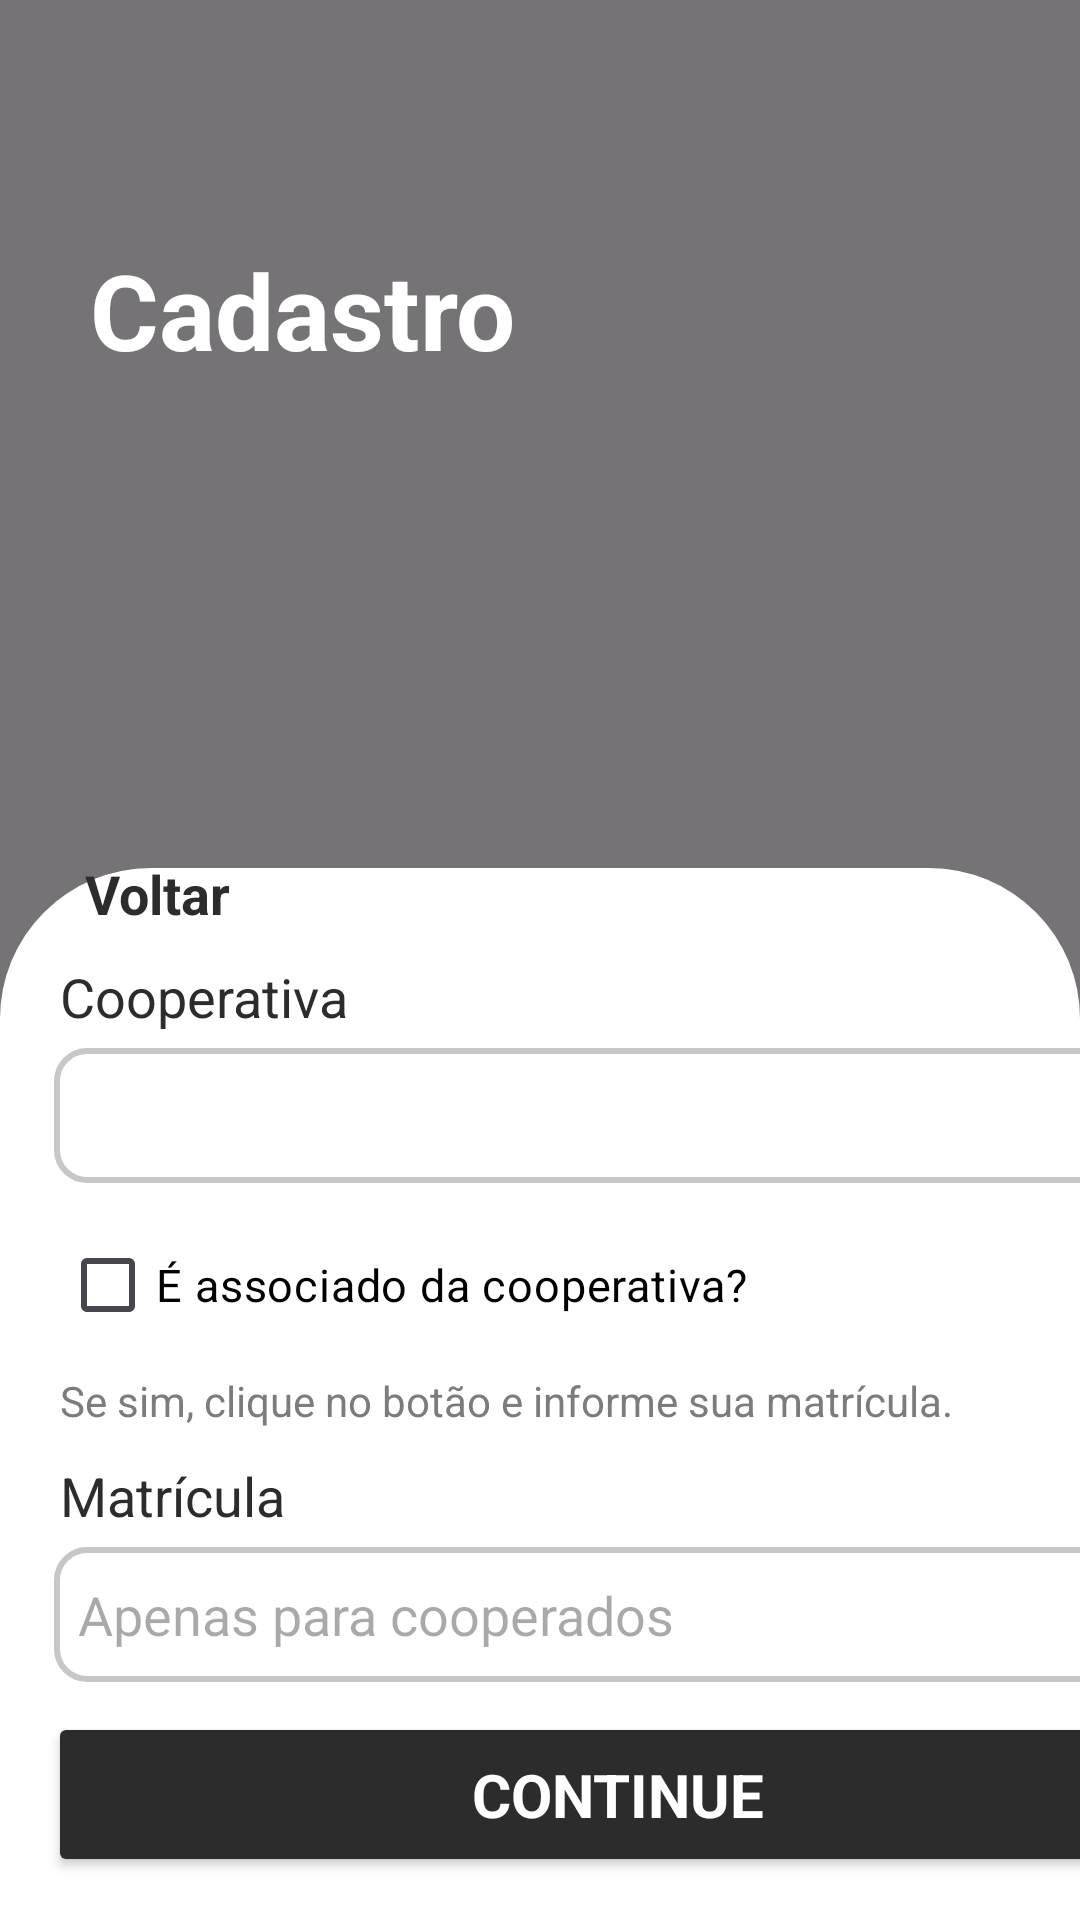

Here is an Android app screen rendered from its layout file. Give the layout XML and the strings, colors and styles it references.
<!-- AndroidManifest.xml: application theme Theme.Login -->
<!-- res/layout/fragment_tela_cadastro_3.xml -->
<?xml version="1.0" encoding="utf-8"?>
<androidx.constraintlayout.widget.ConstraintLayout
    xmlns:android="http://schemas.android.com/apk/res/android"
    xmlns:app="http://schemas.android.com/apk/res-auto"
    xmlns:tools="http://schemas.android.com/tools"
    android:id="@+id/main"
    android:layout_width="match_parent"
    android:layout_height="match_parent"
    tools:context=".TelaCadastro3Fragment">

    <FrameLayout
        android:id="@+id/frame1"
        android:layout_width="match_parent"
        android:layout_height="match_parent"
        app:layout_constraintTop_toTopOf="parent"
        app:layout_constraintBottom_toBottomOf="parent"
        app:layout_constraintLeft_toLeftOf="parent"
        app:layout_constraintRight_toRightOf="parent">

        <ImageView
            android:id="@+id/bg_img"
            android:layout_width="match_parent"
            android:layout_height="match_parent"
            android:background="@drawable/img_fundo"/>

        <View
            android:id="@+id/sombra"
            android:layout_width="match_parent"
            android:layout_height="match_parent"
            android:background="#88000000"/>
    </FrameLayout>

    <TextView
        android:id="@+id/titulo"
        android:layout_width="match_parent"
        android:layout_height="wrap_content"
        android:text="@string/cadastro"
        android:textSize="35sp"
        android:textColor="@color/white"
        android:textStyle="bold"
        android:fontFamily="sans-serif"
        android:layout_marginStart="30dp"
        android:layout_marginTop="80dp"
        app:layout_constraintTop_toTopOf="parent"
        app:layout_constraintLeft_toLeftOf="parent"
        app:layout_constraintRight_toRightOf="parent"/>

    <FrameLayout
        android:id="@+id/frame2"
        android:layout_width="match_parent"
        android:layout_height="wrap_content"
        app:layout_constraintBottom_toBottomOf="parent"
        app:layout_constraintLeft_toLeftOf="parent"
        app:layout_constraintRight_toRightOf="parent">

        <ImageView
            android:id="@+id/caixa_flut"
            android:layout_width="match_parent"
            android:layout_height="wrap_content"
            android:src="@drawable/caixa_flutuante"
            android:layout_marginBottom="-120dp"/>

        <LinearLayout
            android:id="@+id/linear1"
            android:layout_width="match_parent"
            android:layout_height="wrap_content"
            android:orientation="vertical">

            <LinearLayout
                android:layout_width="match_parent"
                android:layout_height="wrap_content"
                android:orientation="horizontal">

                <ImageButton
                    android:id="@+id/bt_voltar"
                    android:layout_width="wrap_content"
                    android:layout_height="wrap_content"
                    android:src="@drawable/bt_return"
                    android:background="@null"
                    android:layout_marginStart="40dp"
                    android:layout_marginTop="30dp"/>

                <TextView
                    android:layout_width="wrap_content"
                    android:layout_height="wrap_content"
                    android:text="@string/voltar"
                    android:textSize="18sp"
                    android:textColor="@color/botoes"
                    android:textStyle="bold"
                    android:layout_marginTop="38dp"
                    android:layout_marginStart="-12dp"/>
            </LinearLayout>

            <TextView
                android:layout_width="wrap_content"
                android:layout_height="wrap_content"
                android:text="@string/coop"
                android:textSize="18sp"
                android:textColor="@color/botoes"
                android:layout_marginTop="10dp"
                android:layout_marginStart="20dp"/>

            <Spinner
                android:id="@+id/cx_coop"
                android:layout_width="380dp"
                android:layout_height="45dp"
                android:layout_marginTop="5dp"
                android:layout_marginStart="18dp"
                android:background="@drawable/bg_caixastxt"
                android:popupBackground="@android:color/white"
                android:spinnerMode="dropdown" />


            <CheckBox
                android:id="@+id/checkAssociado"
                android:layout_width="wrap_content"
                android:layout_height="wrap_content"
                android:text="@string/associado"
                android:textSize="15sp"
                android:textColor="@color/black"
                android:layout_marginStart="20dp"
                android:layout_marginTop="10dp"/>

            <TextView
                android:layout_width="wrap_content"
                android:layout_height="wrap_content"
                android:text="@string/positivo"
                android:textColor="@color/checkbox"
                android:layout_marginStart="20dp"
                android:layout_marginTop="5dp"/>

            <TextView
                android:layout_width="wrap_content"
                android:layout_height="wrap_content"
                android:text="@string/matricula"
                android:textSize="18sp"
                android:textColor="@color/botoes"
                android:layout_marginStart="20dp"
                android:layout_marginTop="10dp"/>

            <EditText
                android:id="@+id/cx_cooperados"
                android:layout_width="380dp"
                android:layout_height="45dp"
                android:layout_marginTop="5dp"
                android:layout_marginStart="18dp"
                android:hint="@string/cooperados"
                android:background="@drawable/bg_caixastxt"/>

            <Button
                android:id="@+id/bt_continuar"
                android:layout_width="380dp"
                android:layout_height="55dp"
                android:layout_marginStart="16dp"
                android:layout_marginTop="10dp"
                android:backgroundTint="@color/botoes"
                android:text="@string/continuar"
                android:textColor="@color/white"
                android:textSize="20sp"
                android:textStyle="bold"
                android:fontFamily="sans-serif"/>

        </LinearLayout>
    </FrameLayout>

</androidx.constraintlayout.widget.ConstraintLayout>
<!-- resources referenced by this layout -->
<resources>
  <color name="black">#FF000000</color>
  <color name="botoes">#2C2C2C</color>
  <color name="checkbox">#7C7C7C</color>
  <color name="white">#FFFFFFFF</color>
  <!-- drawable bg_caixastxt (drawable) -->
  <?xml version="1.0" encoding="utf-8"?>
  <shape xmlns:android="http://schemas.android.com/apk/res/android"
      android:shape="rectangle">
  
      <corners android:radius="10dp"/>
      <solid android:color="@color/white"/>
  
      <stroke android:color="@color/caixastxt" android:width="2dp"/>
      <padding android:bottom="8dp" android:left="8dp" android:right="8dp" android:top="8dp"/>
  
  </shape>
  <!-- drawable caixa_flutuante (drawable) -->
  <?xml version="1.0" encoding="utf-8"?>
  <shape xmlns:android="http://schemas.android.com/apk/res/android"
      android:shape="rectangle">
  <corners android:radius="60dp" />
      <solid android:color="@color/white"/>
      <size
          android:height="512dp"
          android:width="430dp"/>
  
  </shape>
  <string name="associado">É associado da cooperativa?</string>
  <string name="cadastro">Cadastro</string>
  <string name="continuar">Continue</string>
  <string name="coop">Cooperativa</string>
  <string name="cooperados">Apenas para cooperados</string>
  <string name="matricula">Matrícula</string>
  <string name="positivo">Se sim, clique no botão e informe sua matrícula.</string>
  <string name="voltar">Voltar</string>
  <style name="Theme.Login" parent="Base.Theme.Login" />
  <color name="caixastxt">#C8C7C7</color>
  <style name="Base.Theme.Login" parent="Theme.Material3.DayNight.NoActionBar">
      </style>
</resources>
